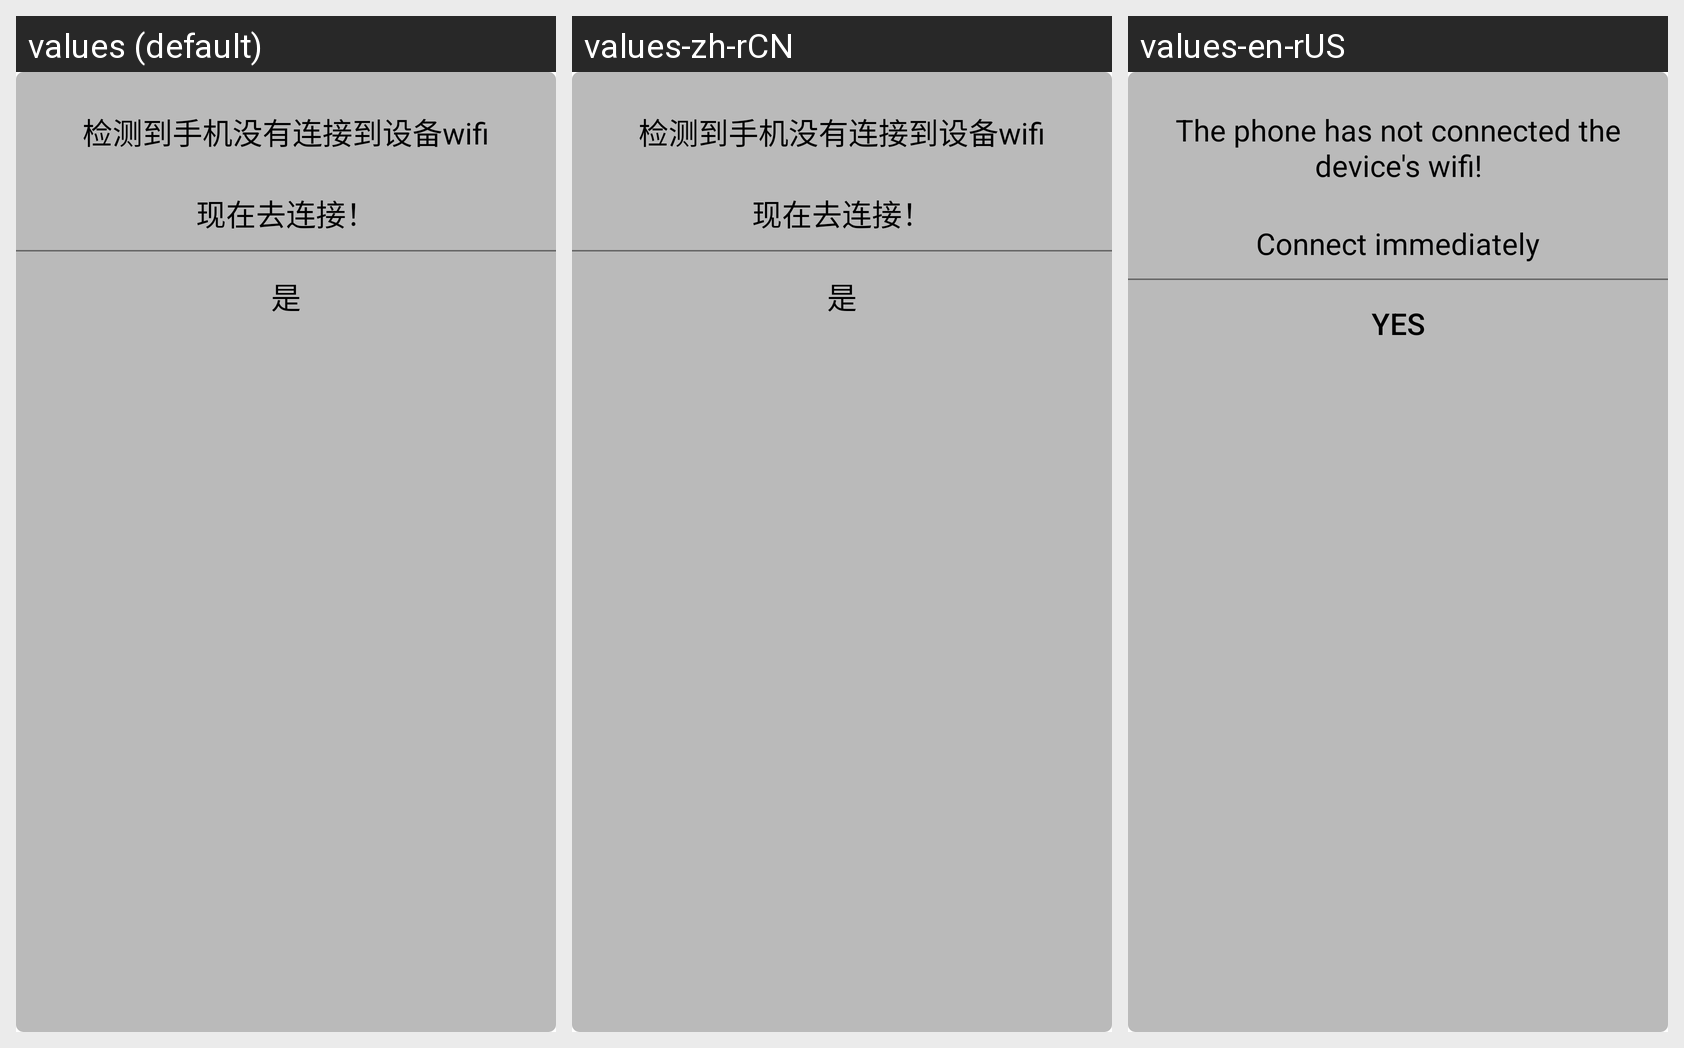

This grid shows one Android layout under several languages. Give, for every string resource on the screen, its name, the default text and each shown locale's text.
Android screen res/layout/wifi_dialog.xml rendered under 3 locales, left to right: values (default), values-zh-rCN, values-en-rUS. Device: Nexus 5 (rendered at 1080×1920; each locale shown at half size, 540×960, under a caption strip naming it); theme AppTheme.
Strings drawn on this screen, with the default value and each locale's value (text and hints the layout hard-codes, and strings that could not be matched under every locale, appear in the picture but are not listed):

detect_wifi
  values: 检测到手机没有连接到设备wifi
  values-zh-rCN: 检测到手机没有连接到设备wifi
  values-en-rUS: The phone has not connected the device's wifi!

connect_now
  values: 现在去连接！
  values-zh-rCN: 现在去连接！
  values-en-rUS: Connect immediately

yes
  values: 是
  values-zh-rCN: 是
  values-en-rUS: Yes
